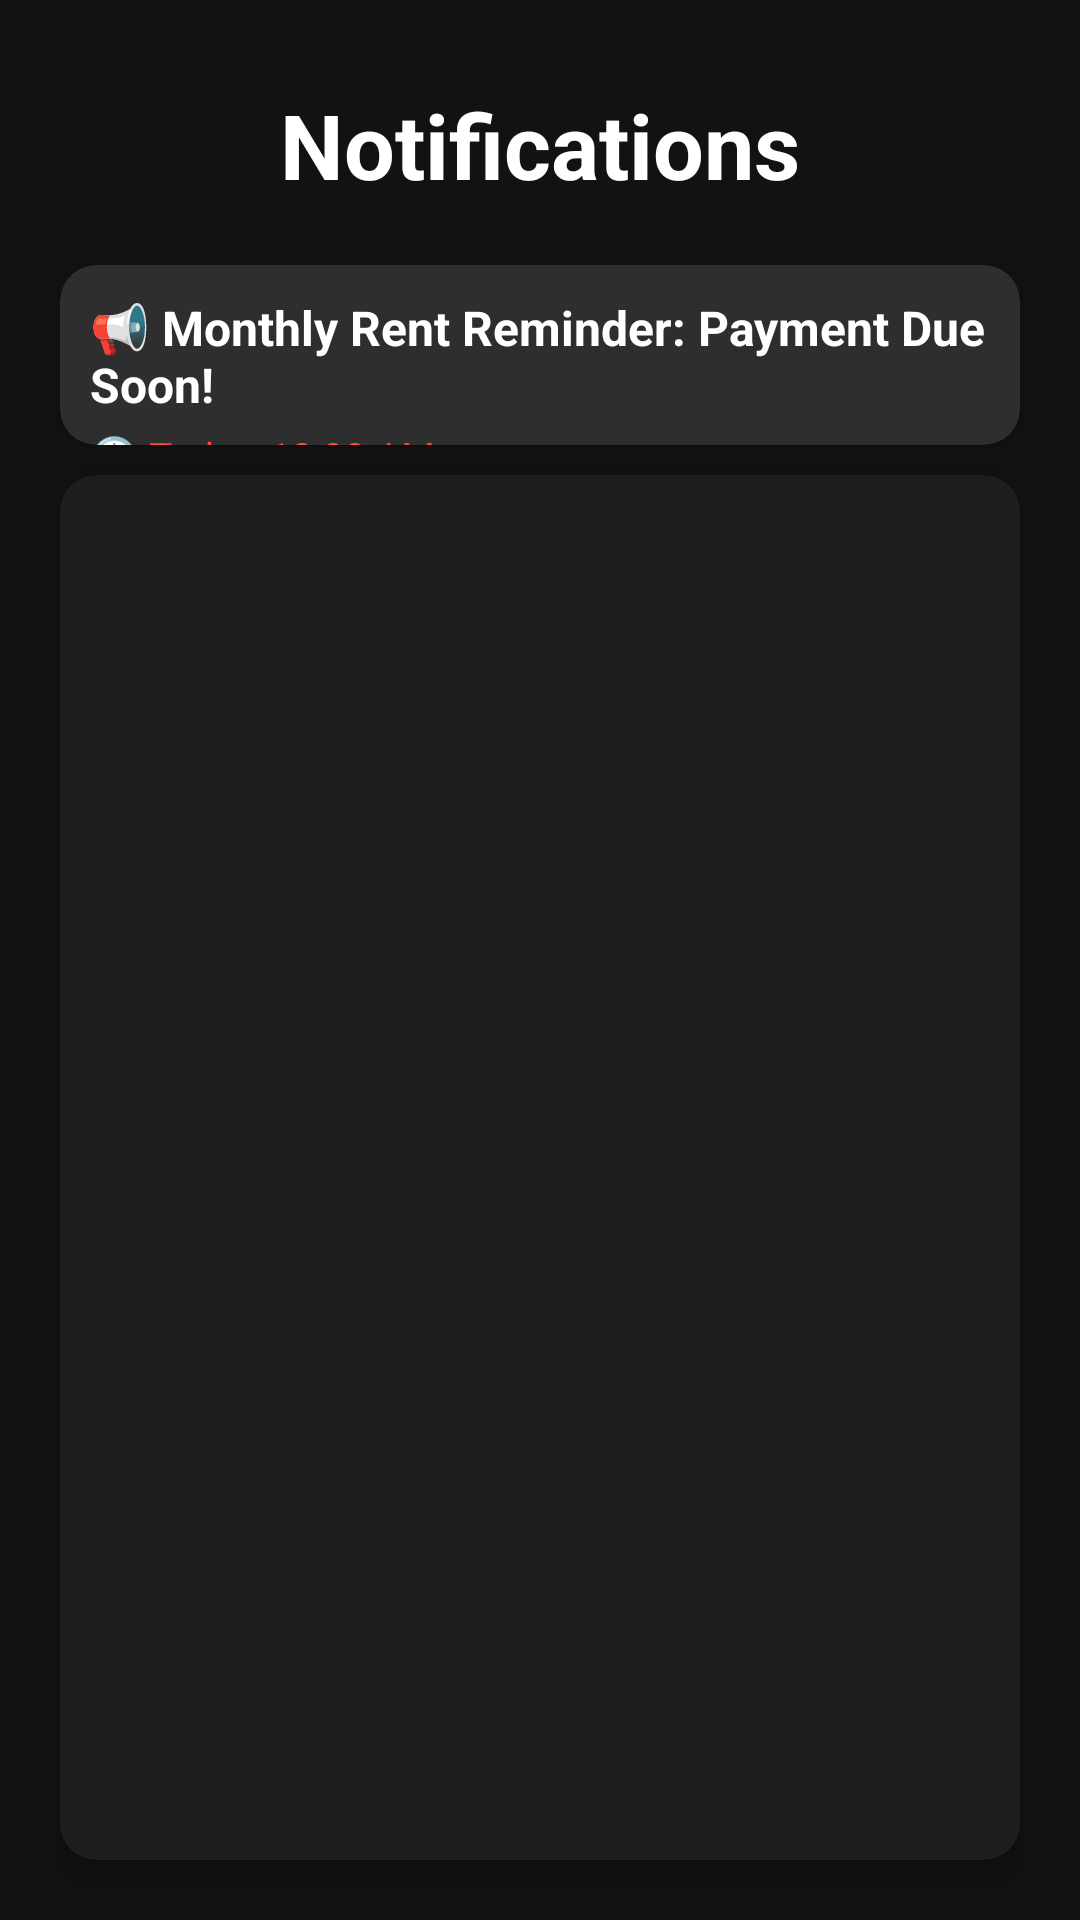

Android layout source for this screen:
<!-- AndroidManifest.xml: application theme Theme.Rentology -->
<!-- res/layout/activity_notification.xml -->
<?xml version="1.0" encoding="utf-8"?>
<RelativeLayout xmlns:android="http://schemas.android.com/apk/res/android"
    xmlns:app="http://schemas.android.com/apk/res-auto"
    xmlns:tools="http://schemas.android.com/tools"
    android:id="@+id/main"
    android:layout_width="match_parent"
    android:layout_height="match_parent"
    tools:context=".notification"
    android:background="#121212">

    
    <ImageView
        android:id="@+id/backButton"
        android:layout_width="50dp"
        android:layout_height="30dp"
        android:clickable="true"
        android:contentDescription="Back Button"
        android:src="@drawable/arrow_back"
        android:tint="@color/white"
        android:layout_marginTop="30dp"
        android:layout_marginStart="10dp"
        android:layout_alignParentStart="true" />

    
    <TextView
        android:id="@+id/title"
        android:layout_width="wrap_content"
        android:layout_height="wrap_content"
        android:text="Notifications"
        android:textSize="30dp"
        android:textColor="#FFFFFF"
        android:textStyle="bold"
        android:layout_centerHorizontal="true"
        android:layout_marginTop="28dp" />

    
    <ImageView
        android:id="@+id/bellIcon"
        android:layout_width="40dp"
        android:layout_height="40dp"
        android:src="@drawable/notif"
        android:tint="#FF0000"
        android:layout_alignParentEnd="true"
        android:layout_marginTop="30dp"
        android:layout_marginEnd="30dp" />

    
    <androidx.cardview.widget.CardView
        android:id="@+id/dummyNotification"
        android:layout_width="match_parent"
        android:layout_height="60dp"
        android:layout_marginStart="20dp"
        android:layout_marginEnd="20dp"
        android:layout_marginTop="20dp"
        app:cardBackgroundColor="#2E2E2E"
        app:cardCornerRadius="12dp"
        app:cardElevation="10dp"
        android:layout_below="@id/title"
        android:padding="16dp">

        <LinearLayout
            android:layout_width="match_parent"
            android:layout_height="wrap_content"
            android:orientation="vertical">

            <TextView
                android:layout_width="wrap_content"
                android:layout_height="wrap_content"
                android:text="📢 Monthly Rent Reminder: Payment Due Soon!"
                android:paddingLeft="10dp"
                android:paddingTop="10dp"
                android:textColor="#FFFFFF"
                android:textSize="16sp"
                android:textStyle="bold"
                android:maxLines="2"
                android:ellipsize="end" />

            <TextView
                android:layout_width="wrap_content"
                android:layout_height="wrap_content"
                android:text="🕒 Today, 10:00 AM"
                android:paddingLeft="10dp"
                android:textColor="#FF4444"
                android:textSize="13sp"
                android:layout_marginTop="4dp" />
        </LinearLayout>
    </androidx.cardview.widget.CardView>

    
    <androidx.cardview.widget.CardView
        android:id="@+id/notificationContainer"
        android:layout_width="match_parent"
        android:layout_height="match_parent"
        android:layout_marginTop="10dp"
        android:layout_marginStart="20dp"
        android:layout_marginEnd="20dp"
        android:layout_marginBottom="20dp"
        app:cardBackgroundColor="#1E1E1E"
        app:cardCornerRadius="12dp"
        app:cardElevation="8dp"
        android:layout_below="@id/dummyNotification"
        android:layout_alignParentBottom="true"
        android:padding="16dp">

        <androidx.recyclerview.widget.RecyclerView
            android:id="@+id/recyclerView"
            android:layout_width="match_parent"
            android:layout_height="match_parent"
            android:padding="8dp"/>

    </androidx.cardview.widget.CardView>

</RelativeLayout>
<!-- resources referenced by this layout -->
<resources>
  <style name="Theme.Rentology" parent="Base.Theme.Rentology" />
  <style name="Base.Theme.Rentology" parent="Theme.Material3.DayNight.NoActionBar">
          
          
      </style>
  <!-- not gathered from this repository: default colours our renderer supplied (Android Studio template values) -->
  <color name="white">#FFFFFFFF</color>
</resources>
